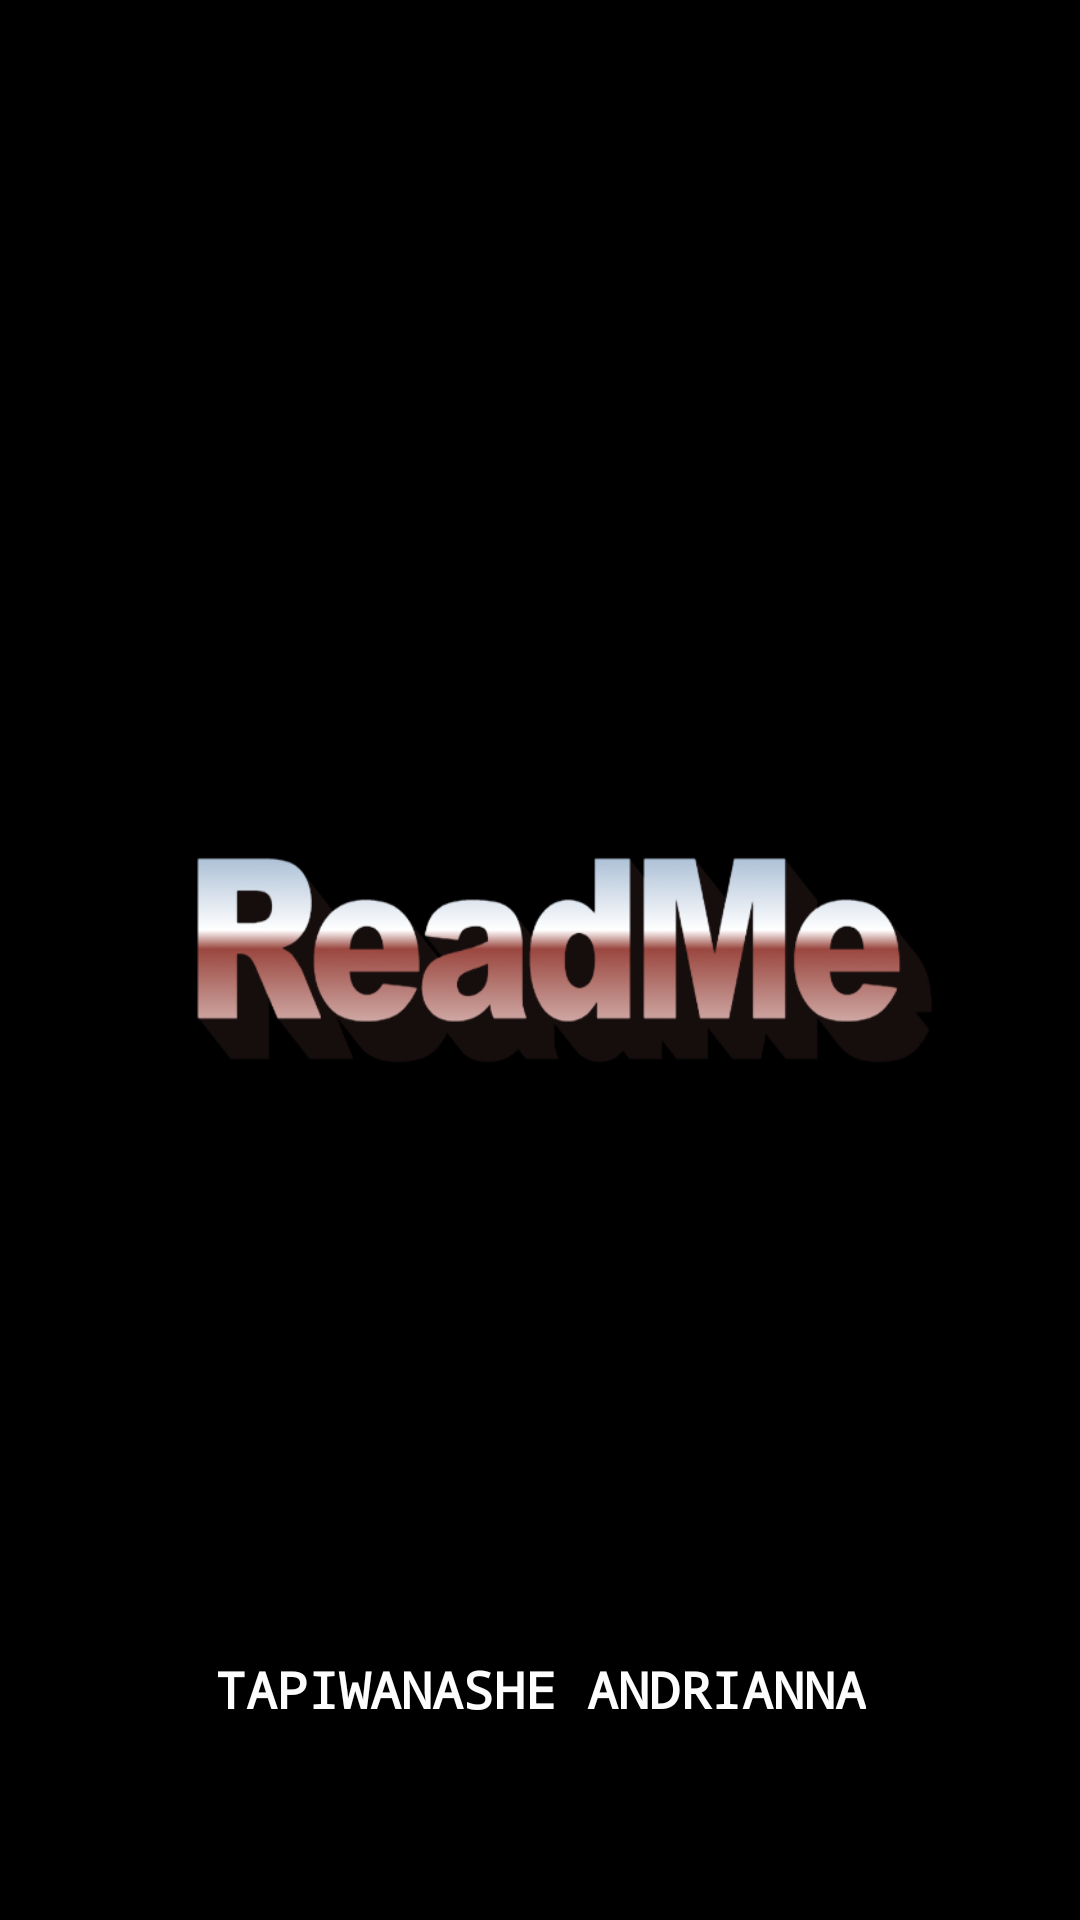

This screen was rendered from an Android layout file. Write that file and the resources it references.
<!-- AndroidManifest.xml: activity theme AppTheme -->
<!-- res/layout/activity_main.xml -->
<?xml version="1.0" encoding="utf-8"?>
<androidx.constraintlayout.widget.ConstraintLayout xmlns:android="http://schemas.android.com/apk/res/android"
    xmlns:app="http://schemas.android.com/apk/res-auto"
    xmlns:tools="http://schemas.android.com/tools"
    android:layout_width="match_parent"
    android:layout_height="match_parent"
    android:background="@color/Black"
    tools:context=".MainActivity">


    <ImageView
        android:id="@+id/imageView"
        android:contentDescription="@null"
        android:layout_width="match_parent"
        android:layout_height="120dp"
        android:layout_marginLeft="40dp"
        android:layout_marginRight="40dp"
        android:adjustViewBounds="false"
        android:src="@drawable/wordart"
        app:layout_constraintBottom_toBottomOf="parent"
        app:layout_constraintEnd_toEndOf="parent"
        app:layout_constraintHorizontal_bias="0.494"
        app:layout_constraintStart_toStartOf="parent"
        app:layout_constraintTop_toTopOf="parent" />

    <TextView
        android:id="@+id/textView7"
        android:layout_width="217dp"
        android:layout_height="30dp"
        android:fontFamily="monospace"
        android:text="Tapiwanashe Andrianna"
        android:textAlignment="center"
        android:textAllCaps="true"
        android:textColor="#FDFDFD"
        android:textSize="17sp"
        android:textStyle="bold"
        app:layout_constraintBottom_toBottomOf="parent"
        app:layout_constraintEnd_toEndOf="parent"
        app:layout_constraintStart_toStartOf="parent"
        app:layout_constraintTop_toBottomOf="@+id/imageView"
        app:layout_constraintVertical_bias="0.747" />


</androidx.constraintlayout.widget.ConstraintLayout>
<!-- resources referenced by this layout -->
<resources>
  <color name="Black">#000000</color>
  <!-- drawable wordart: png bitmap (drawable, 46621 bytes) -->
  <style name="AppTheme" parent="Base.Theme.AppCompat.Light.DarkActionBar">
          
          <item name="colorPrimary">@color/yourSelectedColor</item>
          <item name="colorPrimaryDark">@color/Black</item>
          <item name="colorAccent">@color/darkgray</item>
  
      </style>
  <color name="yourSelectedColor">#ff0000</color>
  <color name="darkgray">#B2000000</color>
</resources>
